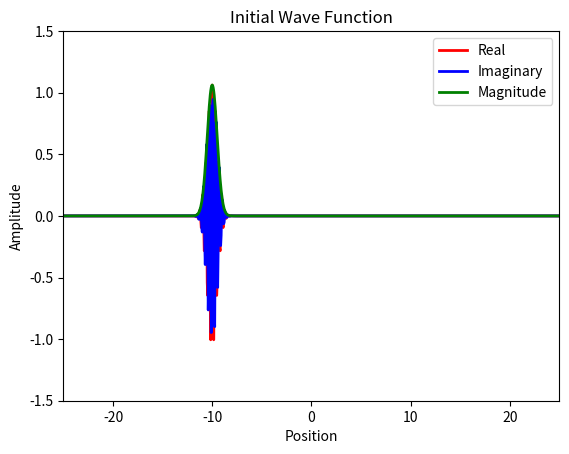
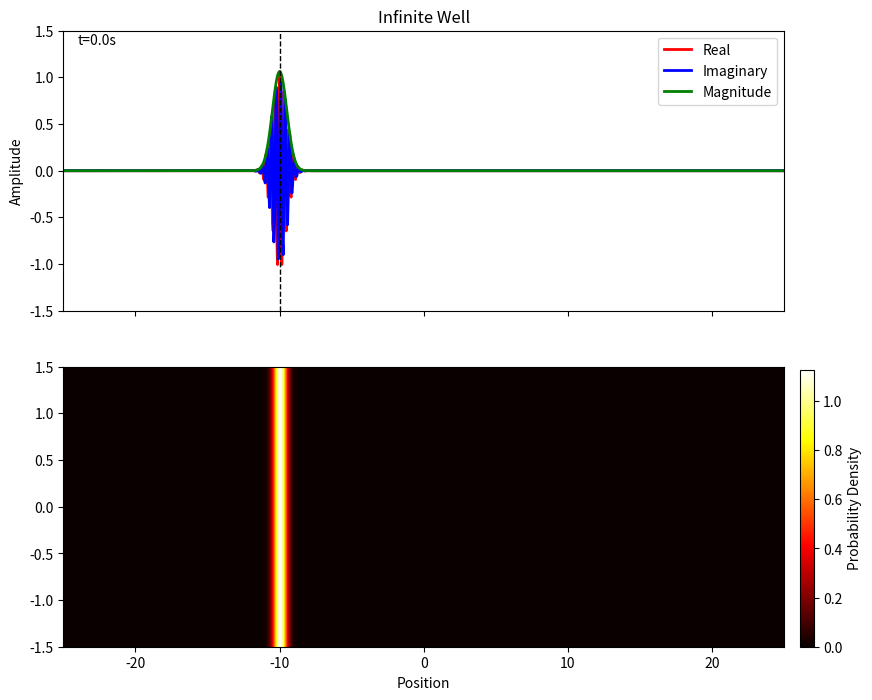

Reproduce these figures in Python, in order.
# Solve Schrödinger equation for every 1D system using Finite Difference Method and Eigenvalue Decomposition
import numpy as np
import matplotlib.pyplot as plt
import matplotlib.animation as animation

# Free quantum wave packet in harmonic oscillator potential

# Constant
hbar = 1.0  # Reduced Planck's constant
m = 5.0    # Particle mass



# Time steps
dt = 0.1
t_min = 0
t_max = 50
Nt = int((t_max - t_min) / dt) 
dx = 0.05
x_min = -25
x_max = 25
Nx = int((x_max - x_min) / dx) 

# Parameters

k = 20  # wave number at center of packet
# w = hbar * k**2 / (2 * m)  # angular frequency
alpha = 0.5  # packet width
p = hbar * k  # momentum
V0 = p**2/(2*m)  # Kinetic energy
x0 = -10  # Initial position
K = 10  # Spring constant

t = np.linspace(t_min, t_max, Nt + 1)
x = np.linspace(x_min, x_max, Nx + 1)


# Potential function
V = np.zeros(Nx-1)


# Configuration print 
print(f'Wave number (at center): {k}')
print(f'Packet width: {alpha}')


# Solve engine
def solve():
    # Initial wave function
    global t, x, dt, dx
    Psi0 = np.exp(1j*k*(x[1:-1]-x0)) * np.exp(-(x[1:-1]-x0)**2/(2*alpha**2))
    C0 = np.sqrt(np.sum(np.abs(Psi0[:])**2*dx))  # Normalization constant
    Psi0 = Psi0/C0

    # Halmiltonian matrix
    lamb = hbar**2/(2*m*dx**2)
    H =lamb*(np.diag(2*np.ones(Nx-1) + V/lamb,0) + (-1)*np.diag(np.ones(Nx-2),1) + (-1)*np.diag(np.ones(Nx-2),-1))
    E,psi = np.linalg.eigh(H)  # Eigenvalue decomposition
    psi = psi.T  

    # # Plot Eigenstates
    # for n in range(4):
    #     plt.plot(x[1:-1], np.real(psi[n,:]), lw=2, label=f'n={n}, E={E[n]:.2f}')
    # plt.title('First Four Eigenstates')
    # plt.legend()
    # plt.show()

    c = np.zeros(Nx-1, dtype=complex)
    for n in range(Nx-1):
        c[n] = np.sum(np.conj(psi[n,:]) * Psi0[:]*dx)  # Expansion coefficients

    Psi = np.zeros((Nx-1, Nt), dtype=complex)
    for j in range(Nt):
        for n in range(Nx-1):
            Psi[:, j] += c[n] * psi[n, :] * np.exp(-1j * E[n] * t[j] / hbar)  # Time evolution
        C = np.sqrt(np.sum(np.abs(Psi[:, j])**2*dx))  # Normalization constant
        Psi[:, j] = Psi[:, j]/C
    return Psi  


Psi = solve() 




# Plot test

plt.plot(x[1:-1], np.real(Psi[:,0]), lw=2, color='red')
plt.plot(x[1:-1], np.imag(Psi[:,0]), lw=2, color='blue')
plt.plot(x[1:-1], np.abs(Psi[:,0]), lw=2, color='green')
plt.legend(['Real', 'Imaginary', 'Magnitude'])
plt.xlabel('Position')  
plt.ylabel('Amplitude')
plt.xlim(x_min, x_max)
plt.ylim(-1.5, 1.5)
plt.title('Initial Wave Function')
plt.show()




fig, (ax_wave, ax_heat) = plt.subplots(
    2,
    1,
    figsize=(10, 8),
    sharex=True,
    gridspec_kw={"height_ratios": [1, 1]},
)
line1, = ax_wave.plot([], [], lw=2, color='red')
line2, = ax_wave.plot([], [], lw=2, color='blue')
line3, = ax_wave.plot([], [], lw=2, color='green')
line4, = ax_wave.plot([], [], lw=1, color='black', linestyle='--')
ax_wave.set_title('Infinite Well')




ax_wave.legend(["Real", "Imaginary", "Magnitude"])
ax_wave.set_xlim(x_min, x_max)
ax_wave.set_ylim(-1.5, 1.5)
ax_wave.set_ylabel("Amplitude")
ax_heat.set_xlabel("Position")
time_text = ax_wave.text(0.02, 0.95,  "", transform=ax_wave.transAxes)

# Probability heat map
Prob = ax_heat.imshow([np.abs(Psi[:,0])**2], extent=[x[1], x[-1], -1.5, 1.5], aspect='auto', cmap='hot', alpha=1, vmin=0)
cbar = fig.colorbar(Prob, ax=[ax_wave, ax_heat], label='Probability Density', pad=0.02, fraction=0.05, shrink=0.45, anchor=(0.0, 0.0))
ax_heat.fill_between(x[1:-1], 0, 1, where=V > 0, color='gray', alpha=0.5, transform=ax_heat.get_xaxis_transform(), label='Potential')

def animate(i):
    line1.set_data(x[1:-1], np.real(Psi[:, i]))
    line2.set_data(x[1:-1], np.imag(Psi[:, i]))
    line3.set_data(x[1:-1], np.abs(Psi[:, i]))
    Prob.set_data([np.abs(Psi[:, i])**2])


    idx = np.argmax(np.abs(Psi[:, i]))
    peak_x = x[1:-1][idx]
    line4.set_data([peak_x, peak_x], [-1.5, 1.5])
    time_text.set_text(f't={t[i]:.1f}s')
    return line1, line2, line3, line4, time_text, Prob

###########
###########

nframes = int(Nt)
interval =  100*dt
ani = animation.FuncAnimation(fig, animate, frames=nframes, repeat=False, interval=interval, blit=True)
plt.show()


# ani.save('oscillator.gif', writer='pillow', fps=20, dpi = 200) # Size  
